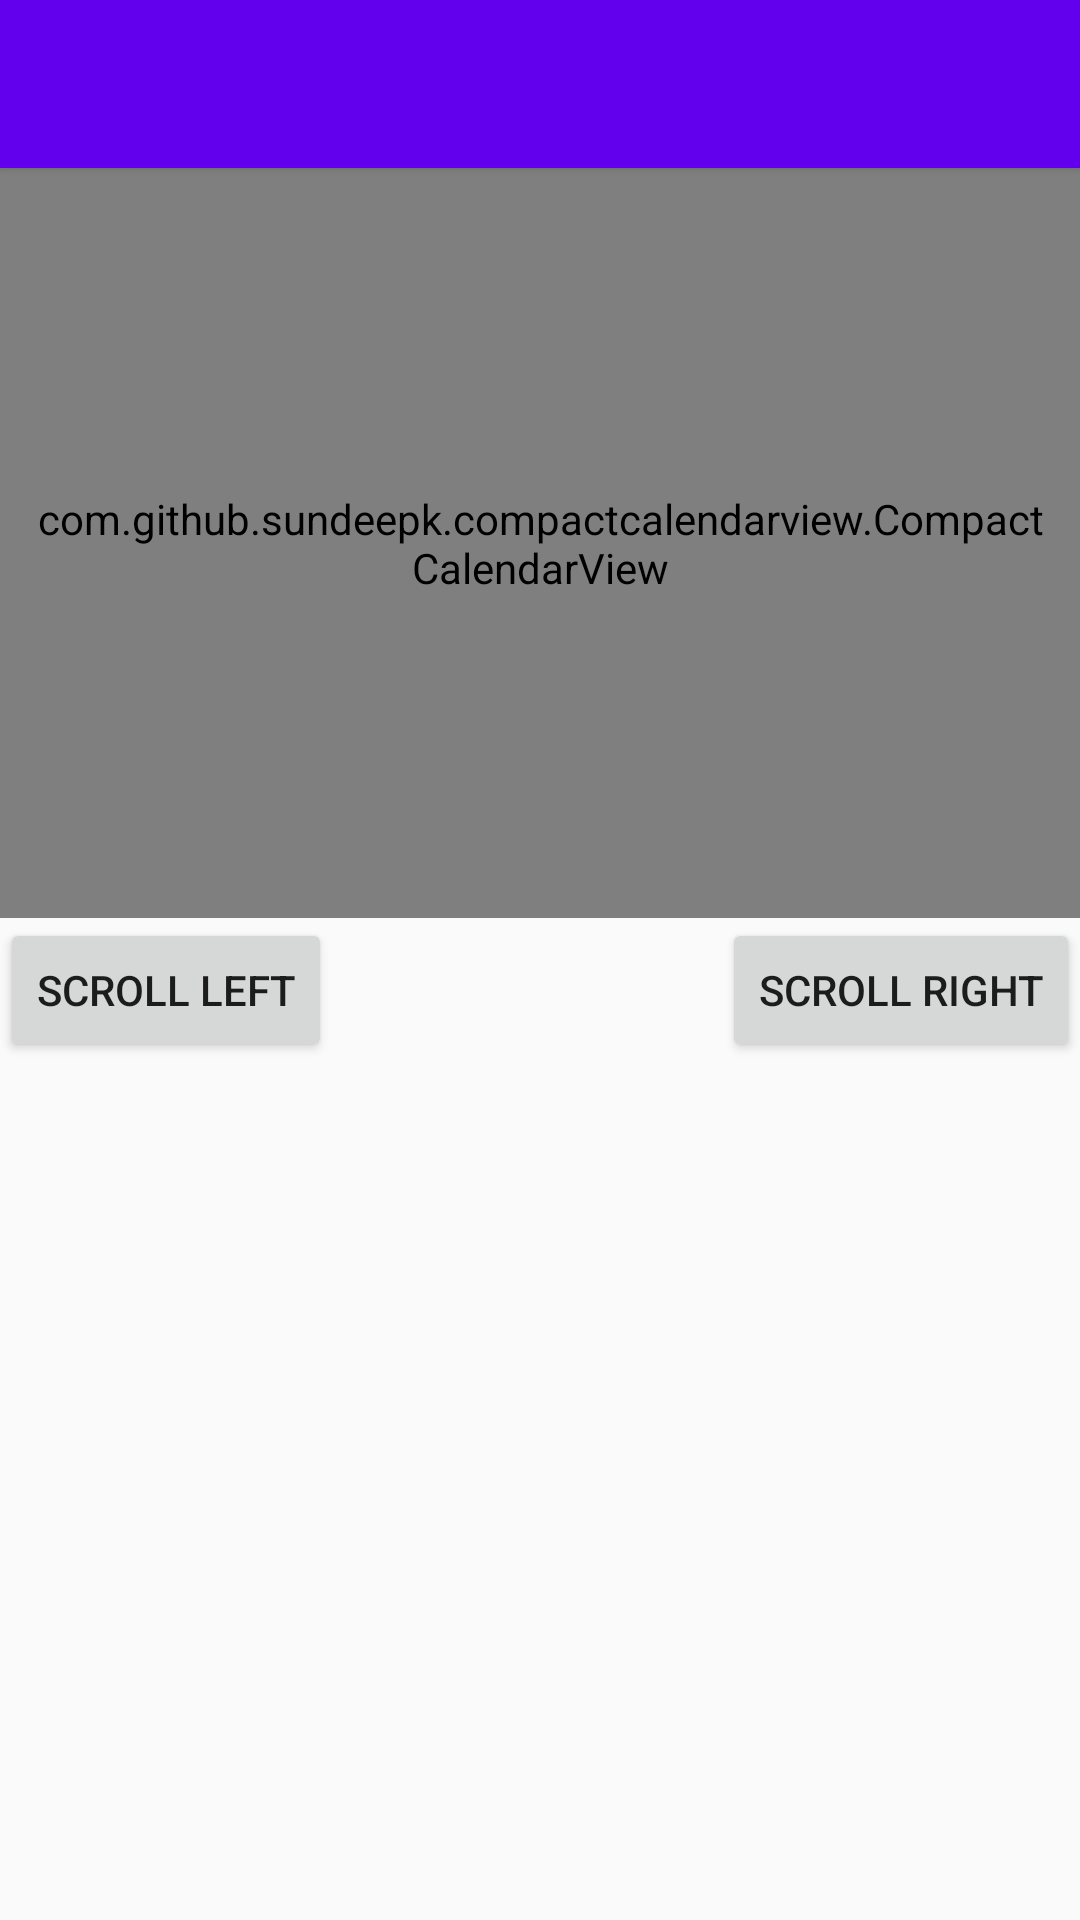

The Android layout XML behind this screen, and the referenced resources:
<!-- AndroidManifest.xml: application theme AppTheme -->
<!-- res/layout/activity_main.xml -->
<?xml version="1.0" encoding="utf-8"?>
<android.support.constraint.ConstraintLayout xmlns:android="http://schemas.android.com/apk/res/android"
    xmlns:app="http://schemas.android.com/apk/res-auto"
    xmlns:tools="http://schemas.android.com/tools"
    android:animateLayoutChanges="true"
    android:layout_width="match_parent"
    android:layout_height="match_parent"
    tools:context=".MainActivity">

    <include
        android:id="@+id/toolbar"
        layout="@layout/toolbar"
        android:layout_height="wrap_content"
        android:layout_width="match_parent"
        />

    <com.github.sundeepk.compactcalendarview.CompactCalendarView xmlns:app="http://schemas.android.com/apk/res-auto"
        android:id="@+id/compactcalendar_view"
        android:layout_width="fill_parent"
        android:layout_height="250dp"
        android:layout_marginTop="56dp"
        android:paddingLeft="10dp"
        android:paddingRight="10dp"
        app:compactCalendarBackgroundColor="@color/colorPrimary"
        app:compactCalendarCurrentDayBackgroundColor="@color/teal"
        app:compactCalendarCurrentSelectedDayBackgroundColor="@color/colorPrimaryDark"
        app:compactCalendarMultiEventIndicatorColor="#fff"
        app:compactCalendarTargetHeight="250dp"
        app:compactCalendarTextColor="#fff"
        app:compactCalendarTextSize="12sp"
        app:layout_constraintTop_toTopOf="@+id/toolbar"
        tools:layout_editor_absoluteX="0dp" />

    <Button
        android:id="@+id/bLeft"
        android:layout_width="wrap_content"
        android:layout_height="wrap_content"
        android:text="@string/button_left"
        app:layout_constraintStart_toStartOf="parent"
        app:layout_constraintTop_toBottomOf="@+id/compactcalendar_view" />

    <Button
        android:id="@+id/bRight"
        android:layout_width="wrap_content"
        android:layout_height="wrap_content"
        android:text="@string/button_right"
        app:layout_constraintEnd_toEndOf="parent"
        app:layout_constraintTop_toBottomOf="@+id/compactcalendar_view" />

    <ListView
        android:id="@+id/lvEvents"
        android:layout_width="wrap_content"
        android:layout_height="wrap_content"
        android:layout_marginEnd="8dp"
        app:layout_constraintEnd_toEndOf="parent"
        app:layout_constraintHorizontal_bias="0.0"
        app:layout_constraintStart_toStartOf="parent"
        app:layout_constraintTop_toBottomOf="@+id/bLeft" />

</android.support.constraint.ConstraintLayout>
<!-- res/layout/toolbar.xml (included above) -->
<?xml version="1.0" encoding="utf-8"?>
<android.support.v7.widget.Toolbar
    android:id="@+id/toolbar"
    android:layout_height="wrap_content"
    android:layout_width="match_parent"
    android:elevation="2dp"
    android:background="@color/colorPrimary"
    android:theme="@style/Base.ThemeOverlay.AppCompat.Dark"
    xmlns:android="http://schemas.android.com/apk/res/android" />
<!-- resources referenced by this layout -->
<resources>
  <string name="button_left">SCROLL LEFT</string>
  <string name="button_right">SCROLL RIGHT</string>
  <style name="AppTheme" parent="Theme.AppCompat.Light.NoActionBar">
          
          <item name="android:windowActionBar">false</item>
          <item name="android:windowNoTitle">true</item>
          <item name="colorPrimary">@color/colorPrimary</item>
          <item name="colorPrimaryDark">@color/colorPrimaryDark</item>
          <item name="colorAccent">@color/colorAccent</item>
      </style>
  <!-- not gathered from this repository: default colours our renderer supplied (Android Studio template values) -->
  <color name="colorPrimary">#FF6200EE</color>
  <color name="colorPrimaryDark">#FF3700B3</color>
  <color name="colorAccent">#FF03DAC5</color>
</resources>
